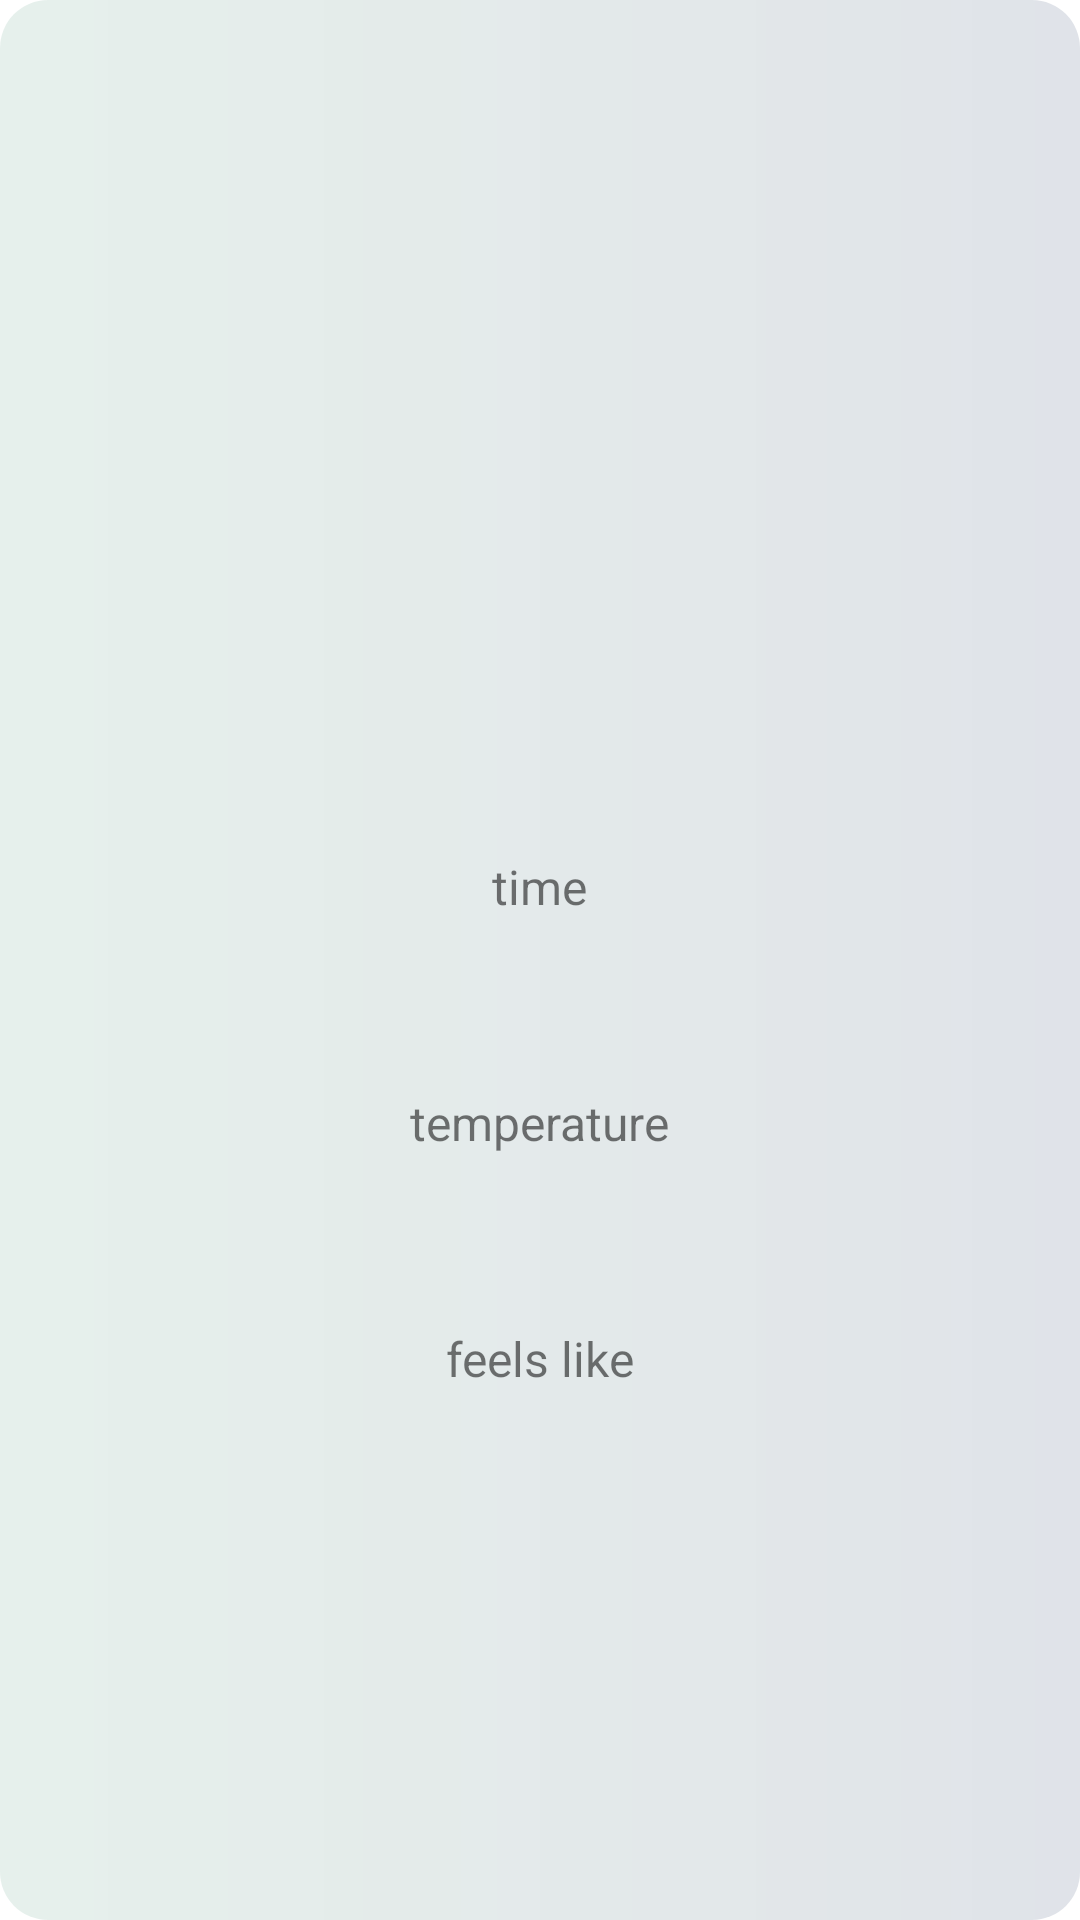

Produce the Android XML layout that renders to this screen, including the resource entries it uses.
<!-- AndroidManifest.xml: application theme Theme.WeatherApp -->
<!-- res/layout/forecasted_item.xml -->
<?xml version="1.0" encoding="utf-8"?>
<LinearLayout xmlns:android="http://schemas.android.com/apk/res/android"
    xmlns:tools="http://schemas.android.com/tools"
    android:layout_width="150dp"
    android:layout_height="600dp"
    android:orientation="vertical"
    android:background="@drawable/list_view_bg"
    android:layout_margin="5dp"
    android:gravity="center">

    <ImageView
        android:id="@id/ic_item"
        android:layout_width="60dp"
        android:layout_height="60dp"
        tools:src="@drawable/w_02d"
        android:layout_gravity="center"/>

    <TextView
        android:id="@+id/day_of_week_item"
        android:layout_marginTop="30dp"
        android:layout_width="wrap_content"
        android:layout_height="wrap_content"
        android:textColor="@color/text_color"
        android:textSize="20sp"
        tools:text="Friday"
        android:layout_gravity="center"/>

    <TextView
        android:id="@+id/date_item"
        android:layout_width="wrap_content"
        android:layout_height="wrap_content"
        tools:text="29.05"
        android:textSize="16sp"
        android:layout_gravity="center"/>

    <TextView
        android:id="@+id/time_item"
        android:layout_marginTop="30dp"
        android:layout_width="wrap_content"
        android:layout_height="wrap_content"
        android:textColor="@color/text_color"
        android:textSize="20sp"
        tools:text="15:00"
        android:layout_gravity="center"/>
    <TextView
        android:id="@+id/time_title"
        android:layout_width="wrap_content"
        android:layout_height="wrap_content"
        android:text="@string/time"
        android:textSize="16sp"
        android:layout_gravity="center"/>

    
    <TextView
        android:id="@+id/temp_item"
        android:layout_marginTop="30dp"
        android:layout_width="wrap_content"
        android:layout_height="wrap_content"
        android:textColor="@color/text_color"
        android:textSize="20sp"
        tools:text="30°C"
        android:layout_gravity="center"/>
    <TextView
        android:id="@+id/temperature_title"
        android:layout_width="wrap_content"
        android:layout_height="wrap_content"
        android:text="@string/temperature"
        android:textSize="16sp"
        android:layout_gravity="center"/>

    <TextView
        android:id="@+id/feel_like_temp_item"
        android:layout_marginTop="30dp"
        android:layout_width="wrap_content"
        android:layout_height="wrap_content"
        android:textColor="@color/text_color"
        android:textSize="20sp"
        tools:text="32°C"
        android:layout_gravity="center"/>

    <TextView
        android:layout_width="wrap_content"
        android:layout_height="wrap_content"
        android:text="@string/feels_like"
        android:textSize="16sp"
        android:layout_gravity="center"/>

    <TextView
        android:id="@+id/description_item"
        android:layout_marginVertical="30dp"
        android:layout_width="wrap_content"
        android:layout_height="wrap_content"
        android:textColor="@color/text_color"
        android:textSize="20sp"
        tools:text="Drizzle Rain"
        android:layout_gravity="center"
        android:gravity="center"/>

</LinearLayout>
<!-- resources referenced by this layout -->
<resources>
  <color name="text_color">#FF000000</color>
  <!-- drawable list_view_bg (drawable) -->
  <?xml version="1.0" encoding="utf-8"?>
  <shape xmlns:android="http://schemas.android.com/apk/res/android">
  
      <corners android:radius="16dp"/>
      <gradient android:startColor="@color/list_view_start"
          android:endColor="@color/list_view_end"/>
      <padding android:top="10dp"
          android:bottom="10dp"
          android:left="10dp"
          android:right="10dp"/>
  
  </shape>
  <string name="feels_like">feels like</string>
  <string name="temperature">temperature</string>
  <string name="time">time</string>
  <style name="Theme.WeatherApp" parent="Theme.MaterialComponents.DayNight.NoActionBar">
  
  
  
  
  
  
  
  
  
  
  
          <item name="android:statusBarColor">@color/black</item>
      </style>
  <color name="list_view_start">#25569979</color>
  <color name="list_view_end">#2a445678</color>
  <color name="black">#FF000000</color>
</resources>
